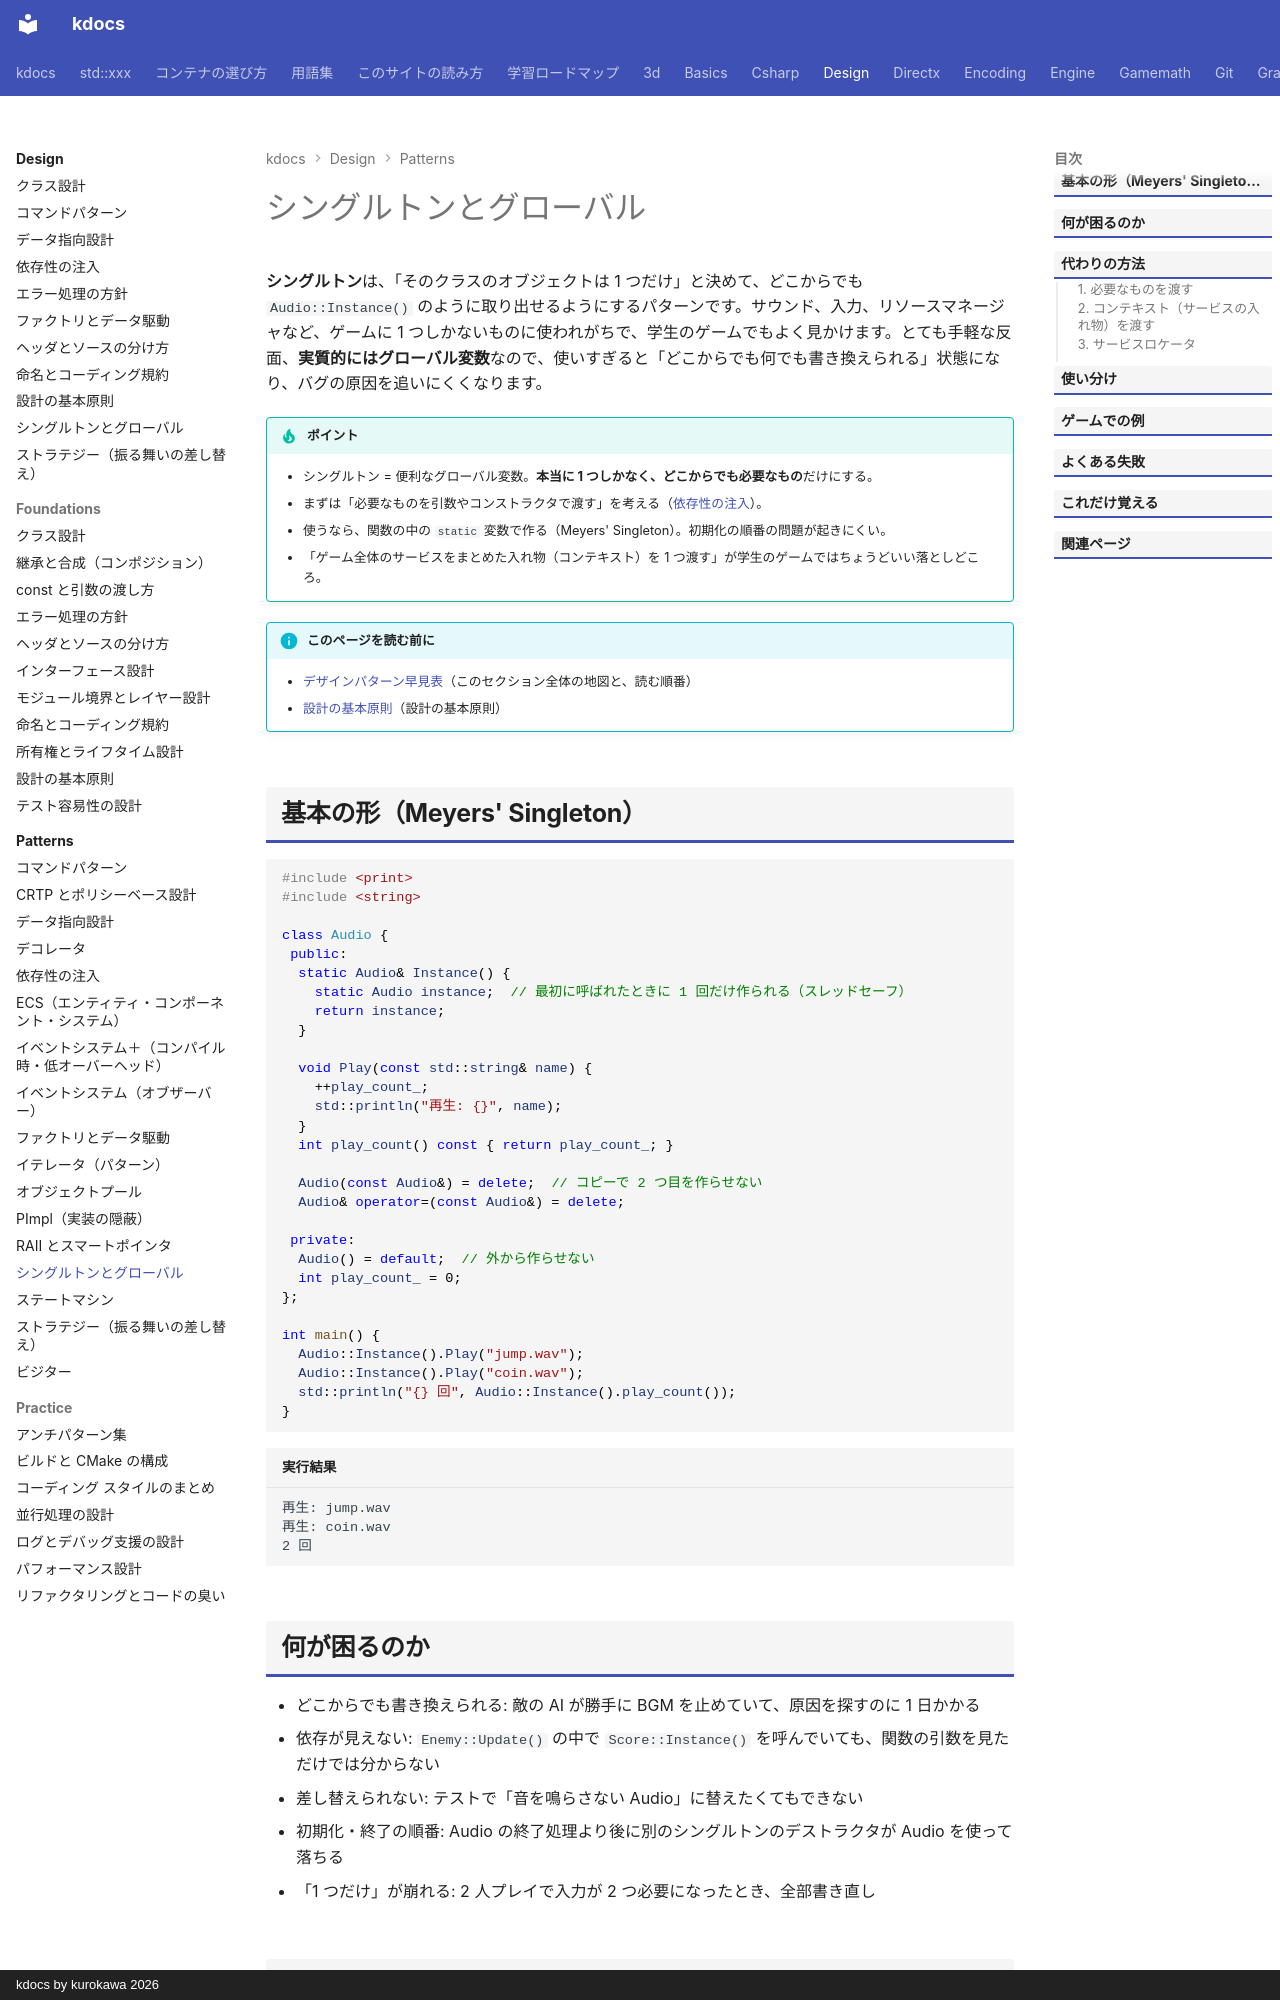

repository: qwzxdf/kdocs · page: design/patterns/singleton/index.html · generator: mkdocs · copyright: kdocs by kurokawa 2026

---
title: シングルトンとグローバル
tags:
  - 設計
---

# シングルトンとグローバル

**シングルトン**は、「そのクラスのオブジェクトは 1 つだけ」と決めて、どこからでも `Audio::Instance()` のように取り出せるようにするパターンです。サウンド、入力、リソースマネージャなど、ゲームに 1 つしかないものに使われがちで、学生のゲームでもよく見かけます。とても手軽な反面、**実質的にはグローバル変数**なので、使いすぎると「どこからでも何でも書き換えられる」状態になり、バグの原因を追いにくくなります。

!!! tip "ポイント"
    - シングルトン = 便利なグローバル変数。**本当に 1 つしかなく、どこからでも必要なもの**だけにする。
    - まずは「必要なものを引数やコンストラクタで渡す」を考える（[依存性の注入](dependency-injection.md)）。
    - 使うなら、関数の中の `static` 変数で作る（Meyers' Singleton）。初期化の順番の問題が起きにくい。
    - 「ゲーム全体のサービスをまとめた入れ物（コンテキスト）を 1 つ渡す」が学生のゲームではちょうどいい落としどころ。

!!! info "このページを読む前に"
    - [デザインパターン早見表](index.md)（このセクション全体の地図と、読む順番）
    - [設計の基本原則](../foundations/principles.md)（設計の基本原則）

## 基本の形（Meyers' Singleton）

```cpp
#include <print>
#include <string>

class Audio {
 public:
  static Audio& Instance() {
    static Audio instance;  // 最初に呼ばれたときに 1 回だけ作られる（スレッドセーフ）
    return instance;
  }

  void Play(const std::string& name) {
    ++play_count_;
    std::println("再生: {}", name);
  }
  int play_count() const { return play_count_; }

  Audio(const Audio&) = delete;  // コピーで 2 つ目を作らせない
  Audio& operator=(const Audio&) = delete;

 private:
  Audio() = default;  // 外から作らせない
  int play_count_ = 0;
};

int main() {
  Audio::Instance().Play("jump.wav");
  Audio::Instance().Play("coin.wav");
  std::println("{} 回", Audio::Instance().play_count());
}
```

```text title="実行結果"
再生: jump.wav
再生: coin.wav
2 回
```
